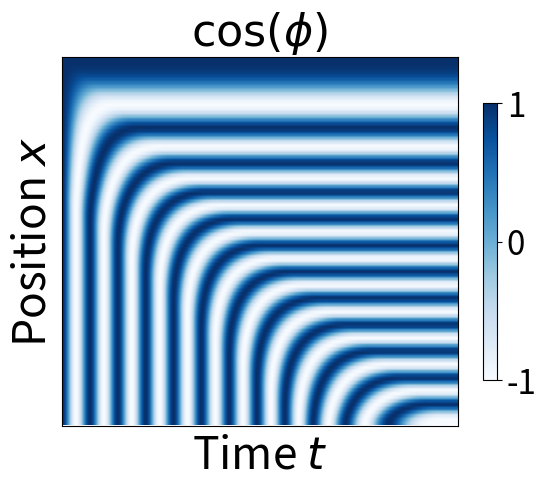
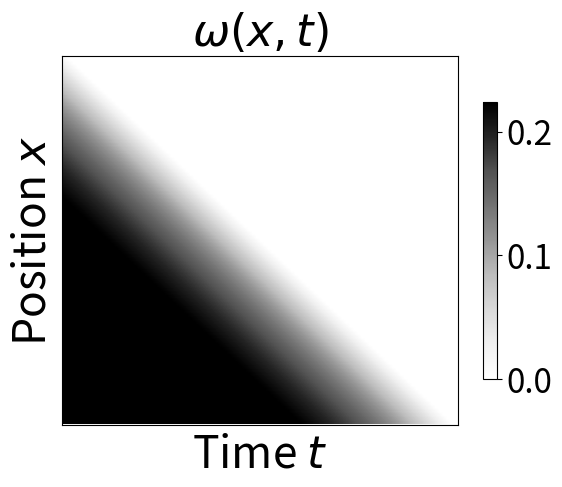
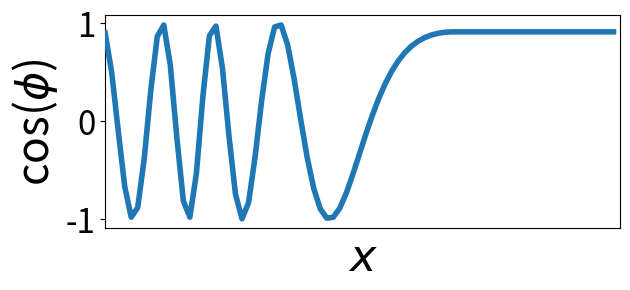
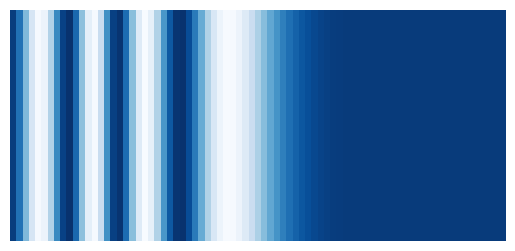
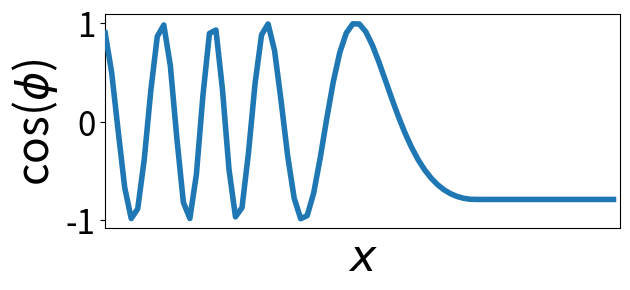
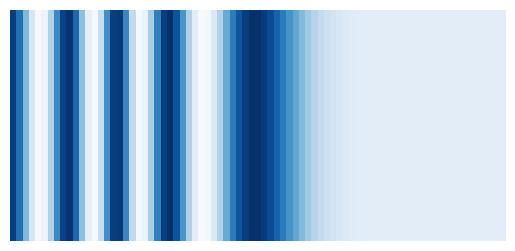
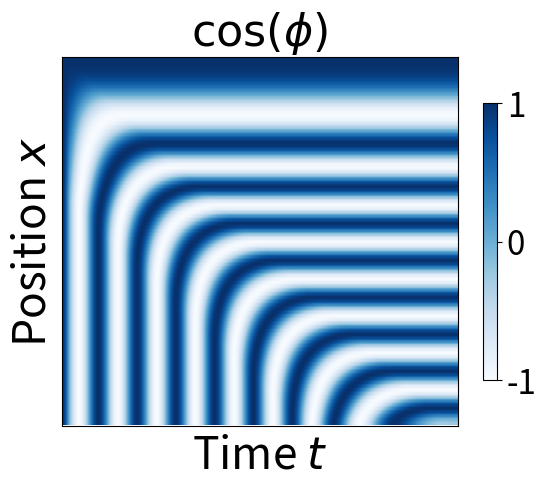
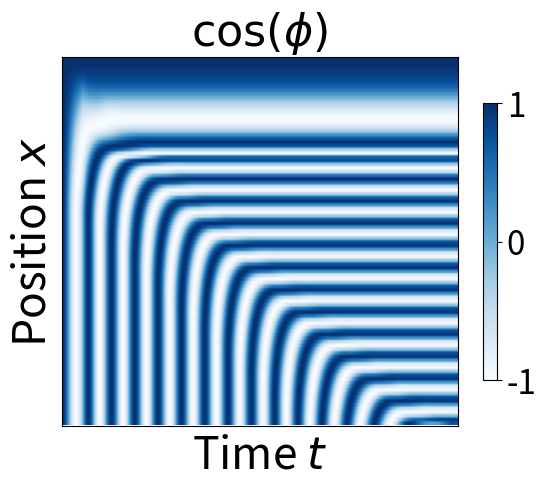

Python code for these plots, in order:
%matplotlib notebook
import numpy as np
import matplotlib.pyplot as plt
from matplotlib import colors
from matplotlib import rcParams

def compute_omega(t, param):
    
    n_cells = param["n_cells"]
    w_inf = param["w_inf"]
    a = param["a"]
    v = param["v"]
    s = param["s"]
    L = param["L"]
    
    positions = np.arange(1, n_cells+1)
    omega = w_inf*(1. -np.exp(-(positions*a -v*t)/s))
    omega[positions < v*t/a] = 0.
    omega[positions >= (L+v*t)/a] = w_inf*(1. -np.exp(-L/s))
    
    return omega

def compute_coupling(t, phi, phi_delay, param):
    
    n_cells = param["n_cells"]
    epsilon = param["epsilon"]
    a = param["a"]
    v = param["v"]
    
    coupling_term = np.zeros(len(phi))
    coupling_term[1:-1] = 0.5*epsilon/a**2*(np.sin(phi_delay[:-2]-phi[1:-1]) +np.sin(phi_delay[2:]-phi[1:-1]))
    
    # Reflective boundary conditions
    coupling_term[0] = epsilon/a**2*np.sin(phi_delay[1]-phi[0])
    coupling_term[-1] = epsilon/a**2*np.sin(phi_delay[-2]-phi[-1])
    
    # Arrested cells
    positions = np.arange(1, n_cells+1)
    coupling_term[positions < v*t/a] = 0.
    
    
    return coupling_term

def integrate(param):
    
    # Set integration parameters
    total_t = param["total_t"]
    dt = param["dt"]
    times = np.arange(0., total_t, dt)
    times_plot = [0.]
    
    n_cells = param["n_cells"]
    phi = np.zeros(n_cells) +param["init_phase"]
    results = [phi]
    
    omega = compute_omega(0., param)
    omega_profile = [omega]
    
    tau = param["tau"]
    coupling_term = np.zeros(n_cells)


    # Perform the integration
    for t in times[1:]:
        
        phi = phi +omega*dt +coupling_term*dt
        omega = compute_omega(t, param)
            
        results.append(phi)
        omega_profile.append(omega)
        
        if (t > tau):
            phi_delay = results[int((t-tau)/dt)]
            coupling_term = compute_coupling(t, phi, phi_delay, param)
        

    # Output the results
    results = np.array(results)
    omega_profile = np.array(omega_profile)
    
    return results, omega_profile, times

param = {
    
    # Parameters for the integration
    "total_t"    : 400.,
    "dt"         : 0.01,
    "n_cells"    : 100,
    "init_phase" : 0.,
    
    # Parameters for the omega profile
    "w_inf" : 0.33861,  # characeristic intrinsic frequency
    "a"     : 1.,       # average cell diameter
    "v"     : 0.255,    # velocity of the arrest front
    "s"     : 36,       # decay length of the frequency profile
    "L"     : 39,       # length of the presomitic mesoderm
    
    # Parameters for the coupling term
    "epsilon" : 0.07,   # coupling strength
    "tau"     : 0.      # time delay
}

# Generate the results
param["tau"] = 0.
results_no_delay, omega_profile_no_delay, times = integrate(param)


# Plot a kymograph of the results
plt.rcParams["figure.figsize"] = 6.4, 4.8
fig, ax = plt.subplots()
   
# Kymograph
norm = colors.Normalize(vmin=-1., vmax=1.)
kymo = ax.imshow(np.cos(results_no_delay).transpose(), norm=norm, cmap='Blues', aspect='auto')
   
# Colorbar
cb = fig.colorbar(kymo, ax=ax, shrink=0.75, ticks=[-1., 0., 1.])
cb.ax.tick_params(labelsize=24)

# Other plot options
ax.set_title('$\cos(\phi)$', fontsize=32)
ax.set_xlabel('Time $t$', fontsize=32)
ax.set_ylabel('Position $x$', fontsize=32)
ax.set_ylim([param["n_cells"], 0])
ax.set_xticks([])
ax.set_yticks([])
    
fig.show()

# Generate the kymograph of the frequency
plt.rcParams["figure.figsize"] = 6.4, 4.8
fig, ax = plt.subplots()

# Kymgograph
kymo = ax.imshow(omega_profile_no_delay.transpose(), cmap='Greys', aspect='auto') #, norm=norm)
    
# Colorbar
cb = fig.colorbar(kymo, ax=ax, shrink=0.75, ticks=[0., 0.1, 0.2])
cb.ax.tick_params(labelsize=24)
    
# Other plot options
ax.set_title('$\omega(x,t)$', fontsize=32)
ax.set_xlabel('Time $t$', fontsize=32)
ax.set_ylabel('Position $x$', fontsize=32)
ax.set_ylim([param["n_cells"], 0])
ax.set_xticks([])
ax.set_yticks([])
    
fig.show()

n_cells = param["n_cells"]
positions = np.arange(1, n_cells+1)
t_index = int(param["total_t"]/3./param["dt"])+500
start = 20
end = 99



# 1D y profile
plt.rcParams["figure.figsize"] = 6.4, 3.
fig, ax = plt.subplots()

ax.plot(positions[start:end], np.cos(results_no_delay)[t_index,start:end], c='tab:blue', lw=4, label='cos($\phi$)', zorder=10)

# Plot options
ax.set_xlabel('$x$', fontsize=32)
ax.set_ylabel('cos($\phi$)', fontsize=32)
ax.set_xlim([positions[start], positions[end]])
ax.set_xticks([])
ax.tick_params(labelsize=24)

fig.tight_layout()
fig.show()



# 2D y profile
tissue = np.array([np.cos(results_no_delay)[t_index,start:end] for k in range(50)])
fig, ax = plt.subplots()

norm = colors.Normalize(vmin=-1.0, vmax=1.)
ax.imshow(tissue, norm=norm, cmap='Blues', aspect='auto')  

ax.axis('off')
fig.show()

n_cells = param["n_cells"]
positions = np.arange(1, n_cells+1)
t_index = int(param["total_t"]/3./param["dt"])+1800
start = 20
end = 99



# 1D y profile
plt.rcParams["figure.figsize"] = 6.4, 3.
fig, ax = plt.subplots()

ax.plot(positions[start:end], np.cos(results_no_delay)[t_index,start:end], c='tab:blue', lw=4, label='cos($\phi$)', zorder=10)

# Plot options
ax.set_xlabel('$x$', fontsize=32)
ax.set_ylabel('cos($\phi$)', fontsize=32)
ax.set_xlim([positions[start], positions[end]])
ax.set_xticks([])
ax.tick_params(labelsize=24)

fig.tight_layout()
fig.show()



# 2D y profile
tissue = np.array([np.cos(results_no_delay)[t_index,start:end] for k in range(50)])
fig, ax = plt.subplots()

norm = colors.Normalize(vmin=-1.0, vmax=1.)
ax.imshow(tissue, norm=norm, cmap='Blues', aspect='auto')  

ax.axis('off')
fig.show()

# Generate the results
param["tau"] = 7.
results_small_delay, omega_profile_small_delay, times = integrate(param)


# Plot a kymograph of the results
plt.rcParams["figure.figsize"] = 6.4, 4.8
fig, ax = plt.subplots()
    
# Kymograph
norm = colors.Normalize(vmin=-1., vmax=1.)
kymo = ax.imshow(np.cos(results_small_delay).transpose(), norm=norm, cmap='Blues', aspect='auto')
   
# Colorbar
cb = fig.colorbar(kymo, ax=ax, shrink=0.75, ticks=[-1., 0., 1.])
cb.ax.tick_params(labelsize=24)
  
# Other plot options
ax.set_title('$\cos(\phi)$', fontsize=32)
ax.set_xlabel('Time $t$', fontsize=32)
ax.set_ylabel('Position $x$', fontsize=32)
ax.set_ylim([param["n_cells"], 0])
ax.set_xticks([])
ax.set_yticks([])
    
fig.show()

# Generate the results
param["tau"] = 21.
results_long_delay, omega_profile_long_delay, times = integrate(param)


# Plot a kymograph of the results
plt.rcParams["figure.figsize"] = 6.4, 4.8
fig, ax = plt.subplots()
   
# Kymograph
norm = colors.Normalize(vmin=-1., vmax=1.)
kymo = ax.imshow(np.cos(results_long_delay).transpose(), norm=norm, cmap='Blues', aspect='auto')
 
# Colorbar
cb = fig.colorbar(kymo, ax=ax, shrink=0.75, ticks=[-1., 0., 1.])
cb.ax.tick_params(labelsize=24)

# Other plot options
ax.set_title('$\cos(\phi)$', fontsize=32)
ax.set_xlabel('Time $t$', fontsize=32)
ax.set_ylabel('Position $x$', fontsize=32)
ax.set_ylim([param["n_cells"], 0])
ax.set_xticks([])
ax.set_yticks([])
    
fig.show()